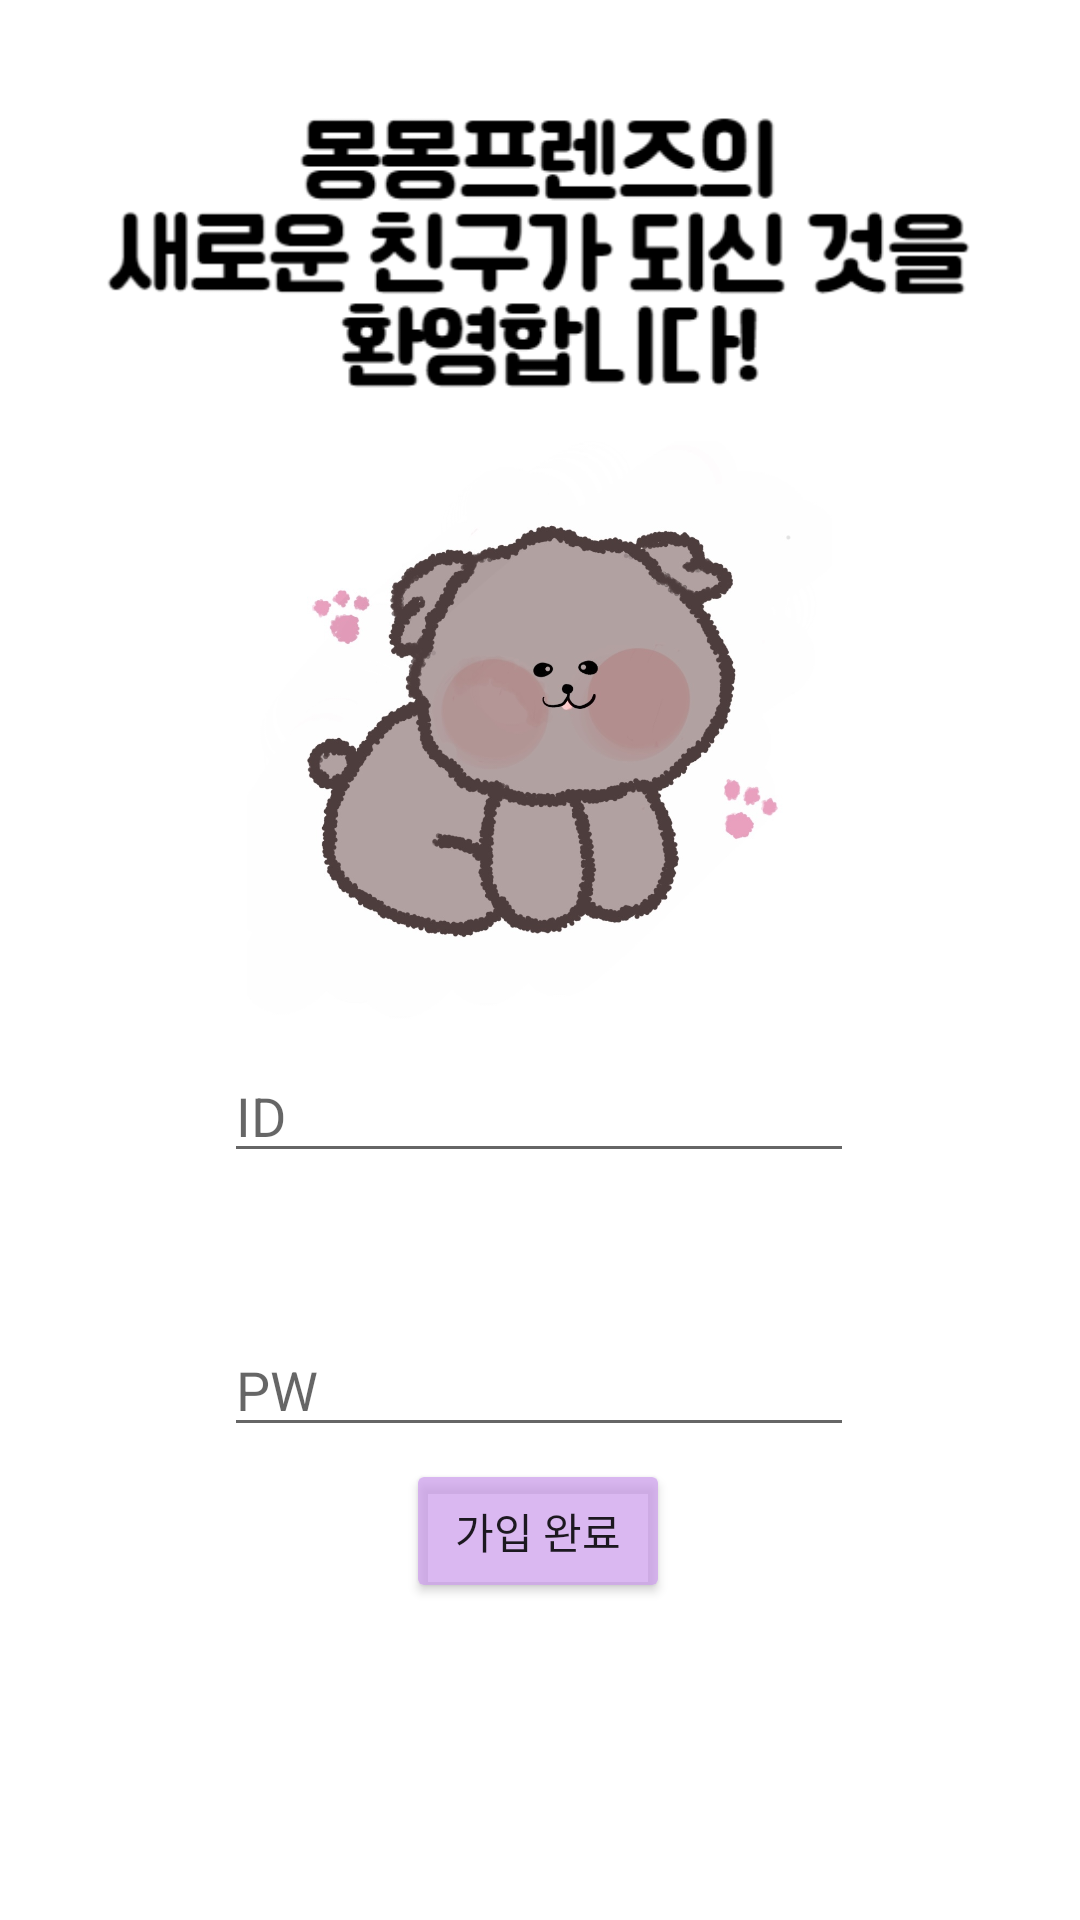

The Android layout XML behind this screen, and the referenced resources:
<!-- AndroidManifest.xml: application theme Theme.FinalHan2021 -->
<!-- res/layout/activity_register.xml -->
<?xml version="1.0" encoding="utf-8"?>
<androidx.constraintlayout.widget.ConstraintLayout xmlns:android="http://schemas.android.com/apk/res/android"
    xmlns:app="http://schemas.android.com/apk/res-auto"
    xmlns:tools="http://schemas.android.com/tools"
    android:layout_width="match_parent"
    android:layout_height="match_parent"
    tools:context=".RegisterActivity">

    <EditText
        android:id="@+id/et_email"
        android:layout_width="wrap_content"
        android:layout_height="wrap_content"
        android:layout_marginTop="100dp"
        android:ems="10"
        android:hint="ID"
        android:inputType="textEmailAddress"
        app:layout_constraintBottom_toBottomOf="parent"
        app:layout_constraintEnd_toEndOf="parent"
        app:layout_constraintHorizontal_bias="0.497"
        app:layout_constraintStart_toStartOf="parent"
        app:layout_constraintTop_toTopOf="parent"
        app:layout_constraintVertical_bias="0.501" />

    <EditText
        android:id="@+id/et_pwd"
        android:layout_width="wrap_content"
        android:layout_height="wrap_content"
        android:layout_marginTop="50dp"
        android:ems="10"
        android:hint="PW"
        android:inputType="textPassword"
        app:layout_constraintBottom_toBottomOf="parent"
        app:layout_constraintEnd_toEndOf="parent"
        app:layout_constraintHorizontal_bias="0.497"
        app:layout_constraintStart_toStartOf="parent"
        app:layout_constraintTop_toBottomOf="@+id/et_email"
        app:layout_constraintVertical_bias="0.0" />

    <Button
        android:id="@+id/btn_register"
        android:layout_width="wrap_content"
        android:layout_height="wrap_content"
        android:layout_marginTop="10dp"
        android:layout_marginBottom="112dp"
        android:backgroundTint="#B9CC9EEC"
        android:text="가입 완료"
        app:layout_constraintBottom_toBottomOf="parent"
        app:layout_constraintEnd_toEndOf="parent"
        app:layout_constraintHorizontal_bias="0.498"
        app:layout_constraintStart_toStartOf="parent"
        app:layout_constraintTop_toBottomOf="@+id/et_pwd" />

    <ImageView
        android:id="@+id/imageView8"
        android:layout_width="327dp"
        android:layout_height="112dp"
        app:layout_constraintBottom_toBottomOf="parent"
        app:layout_constraintEnd_toEndOf="parent"
        app:layout_constraintStart_toStartOf="parent"
        app:layout_constraintTop_toTopOf="parent"
        app:layout_constraintVertical_bias="0.051"
        app:srcCompat="@drawable/mog" />

    <ImageView
        android:id="@+id/imageView9"
        android:layout_width="200dp"
        android:layout_height="195dp"
        app:layout_constraintBottom_toTopOf="@+id/et_email"
        app:layout_constraintEnd_toEndOf="parent"
        app:layout_constraintHorizontal_bias="0.497"
        app:layout_constraintStart_toStartOf="parent"
        app:layout_constraintTop_toBottomOf="@+id/imageView8"
        app:srcCompat="@drawable/logo" />
</androidx.constraintlayout.widget.ConstraintLayout>
<!-- resources referenced by this layout -->
<resources>
  <!-- drawable logo: jpg bitmap (drawable-v24, 88046 bytes) -->
  <!-- drawable mog: png bitmap (drawable-v24, 12086 bytes) -->
  <style name="Theme.FinalHan2021" parent="Theme.MaterialComponents.DayNight.DarkActionBar">
          
          <item name="colorPrimary">@color/purple_500</item>
          <item name="colorPrimaryVariant">@color/purple_700</item>
          <item name="colorOnPrimary">@color/white</item>
          
          <item name="colorSecondary">@color/teal_200</item>
          <item name="colorSecondaryVariant">@color/teal_700</item>
          <item name="colorOnSecondary">@color/black</item>
          
          <item name="android:statusBarColor" tools:targetApi="l">?attr/colorPrimaryVariant</item>
          
      </style>
  <!-- not gathered from this repository: default colours our renderer supplied (Android Studio template values) -->
  <color name="purple_500">#FF6200EE</color>
  <color name="purple_700">#FF3700B3</color>
  <color name="teal_200">#FF03DAC5</color>
  <color name="teal_700">#FF018786</color>
  <color name="black">#FF000000</color>
  <color name="white">#FFFFFFFF</color>
</resources>
